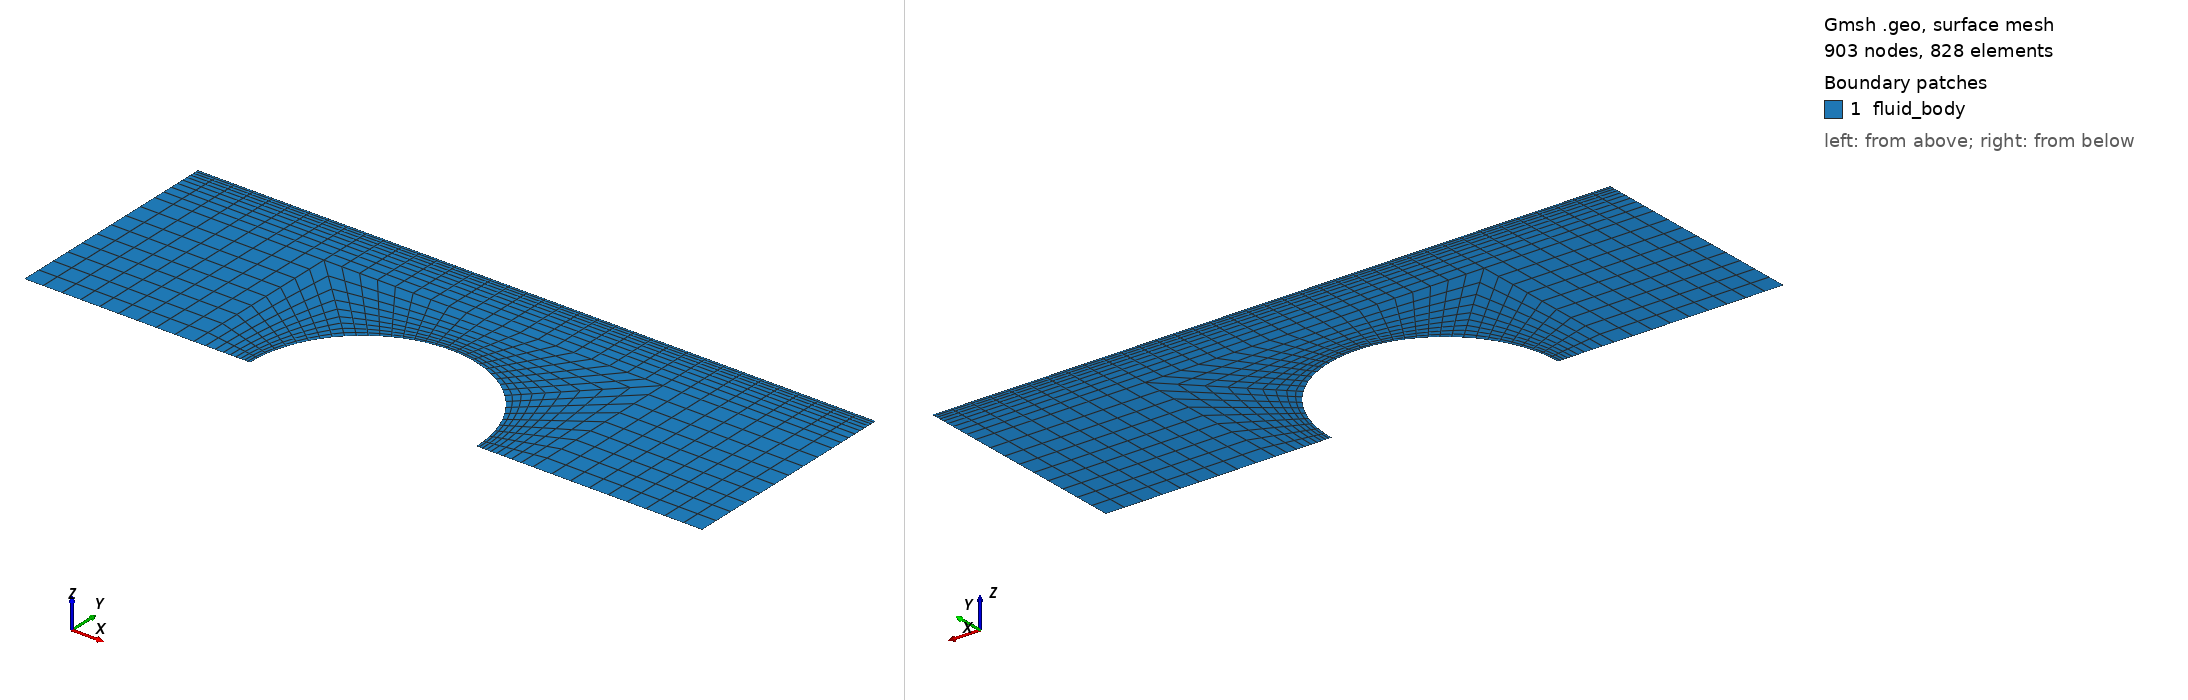

Gmsh geometry script, surface-meshed: 903 nodes, 828 surface elements. Boundary patches (legend numbers): 1 fluid_body. Left view from above one corner, right view from below the opposite corner. Legend entries are the model's physical surfaces. The drawing asked Gmsh for element sizes between 1% and 20% of the model's largest extent; the script's own settings can give other sizes.

=== 2D-channel-1Pin_Channelonly.geo (drawn) ===
//Kattmann, 13.05.2018, Channel with 1 Pin
//-------------------------------------------------------------------------------------//
//Geometric inputs, ch: channel, Pin center is origin
//ch_height > pin_outer_r + ch_box
ch_height = 2e-3;
//ch_front & ch_back > pin_outer_r + ch_box
ch_front = 3e-3; // front length
ch_back = 3e-3; // back length
ch_box = 0.5e-3; // for extension of pin mesh

pin_outer_r = 1e-3;
pin_inner_r = 0.3e-3;

//Mesh inputs
gridsize = 0.1; // unimportant one everything is structured

//ch_box 
Nch_box = 10;
Rch_box = 1.2;

//upper wall
Nupper_wall = 10;
Rupper_wall = 1.2;

//Pin in radial direction
Npin_radial = 10; // for all pin segments
Rpin_radial = 1.2;
//Pin in circumferential direction
Npin1_circ = 10; 
Npin2_circ = 2*Npin1_circ;
Npin3_circ = Npin1_circ;

//-------------------------------------------------------------------------------------//
//Fluid zone
//Points
Point(1) = {0, 0, 0, gridsize};
Point(2) = {-pin_outer_r, 0, 0, gridsize};
Point(3) = {-pin_outer_r*Cos(45*Pi/180), pin_outer_r*Sin(45*Pi/180), 0, gridsize};
Point(4) = {pin_outer_r*Cos(45*Pi/180), pin_outer_r*Sin(45*Pi/180), 0, gridsize};
Point(5) = {pin_outer_r, 0, 0, gridsize};

Point(6) = {-(pin_outer_r+ch_box), 0, 0, gridsize};
Point(7) = {-(pin_outer_r+ch_box), pin_outer_r+ch_box, 0, gridsize};
Point(8) = {pin_outer_r+ch_box, pin_outer_r+ch_box, 0, gridsize};
Point(9) = {pin_outer_r+ch_box, 0, 0, gridsize};

Point(10) = {-ch_front, 0, 0, gridsize};
Point(11) = {-ch_front, pin_outer_r+ch_box, 0, gridsize};
Point(12) = {-ch_front, ch_height, 0, gridsize};
Point(13) = {-(pin_outer_r+ch_box), ch_height, 0, gridsize};
Point(14) = {(pin_outer_r+ch_box), ch_height, 0, gridsize};
Point(15) = {ch_back, ch_height, 0, gridsize};
Point(16) = {ch_back, pin_outer_r+ch_box, 0, gridsize};
Point(17) = {ch_back, 0, 0, gridsize};

//Lines
Circle(1) = {2, 1, 3};
Circle(2) = {3, 1, 4};
Circle(3) = {4, 1, 5};

Line(4) = {6,2};
Line(5) = {10,6};
Line(6) = {10,11};
Line(7) = {11,12};
Line(8) = {12,13};
Line(9) = {11,7};
Line(10) = {7,13};
Line(11) = {6,7};
Line(12) = {7,3};
Line(13) = {13,14};
Line(14) = {7,8};
Line(15) = {4,8};
Line(16) = {5,9};
Line(17) = {9,8};
Line(18) = {8,14};
Line(19) = {14,15};
Line(20) = {8,16};
Line(21) = {9,17};
Line(22) = {17,16};
Line(23) = {16,15};

//Lineloops and surfaces
Line Loop(1) = {-4, 11, 12, -1};
Plane Surface(1) = {1};

Line Loop(2) = {-2, -12, 14, -15};
Plane Surface(2) = {2};

Line Loop(3) = {-16, -3, 15, -17};
Plane Surface(3) = {3};

Line Loop(4) = {-5, 6, 9, -11};
Plane Surface(4) = {4};

Line Loop(5) = {-9, 7, 8, -10};
Plane Surface(5) = {5};

Line Loop(6) = {-14, 10, 13, -18};
Plane Surface(6) = {6};

Line Loop(7) = {-20, 18, 19, -23};
Plane Surface(7) = {7};

Line Loop(8) = {-21, 17, 20, -22};
Plane Surface(8) = {8};

//make structured mesh with transfinite lines
//ch_box
Transfinite Line{1, 11, 6} = Npin1_circ;
Transfinite Line{2, 14, 13} = Npin2_circ;
Transfinite Line{3, -17, -22} = Npin3_circ;
Transfinite Line{-4, -12, 15, 16} = Nch_box Using Progression Rch_box;
//
Transfinite Line{-7, -10, -18, -23} = Nupper_wall Using Progression Rupper_wall;
Transfinite Line{5, 9, 8} = 10;
Transfinite Line{21, 20, 19} = 10;

Transfinite Surface{1,2,3,4,5,6,7,8};
Recombine Surface{1,2,3,4,5,6,7,8};

//Physical Groups
Physical Line("inlet") = {6, 7};
Physical Line("outlet") = {22, 23};
Physical Line("fluid_top") = {8, 13, 19};
Physical Line("fluid_pin_interface") = {1, 2, 3};
Physical Line("fluid_sym") = {5, 4, 16, 21};
Physical Surface("fluid_body") = {1,2,3,4,5,6,7,8};
//-------------------------------------------------------------------------------------//
